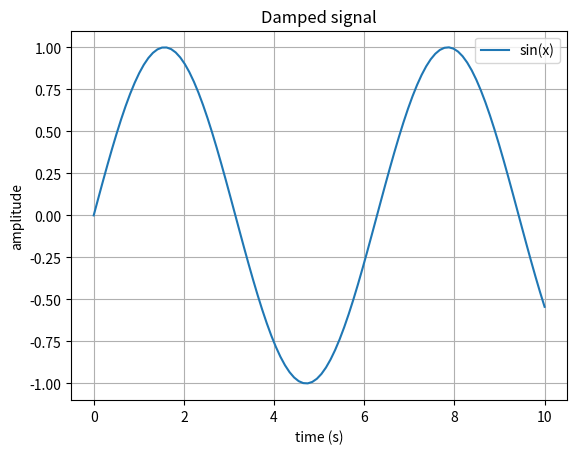

The matplotlib source for this figure:
import matplotlib.pyplot as plt
import numpy as np

x = np.linspace(0, 10, 100)
y = np.sin(x)

fig, ax = plt.subplots()  # one figure, one axes
ax.plot(x, y, label="sin(x)")
ax.set_xlabel("time (s)")
ax.set_ylabel("amplitude")
ax.set_title("Damped signal")
ax.legend()
ax.grid(True)
plt.show()  # or fig.savefig("plot.png", dpi=150)
